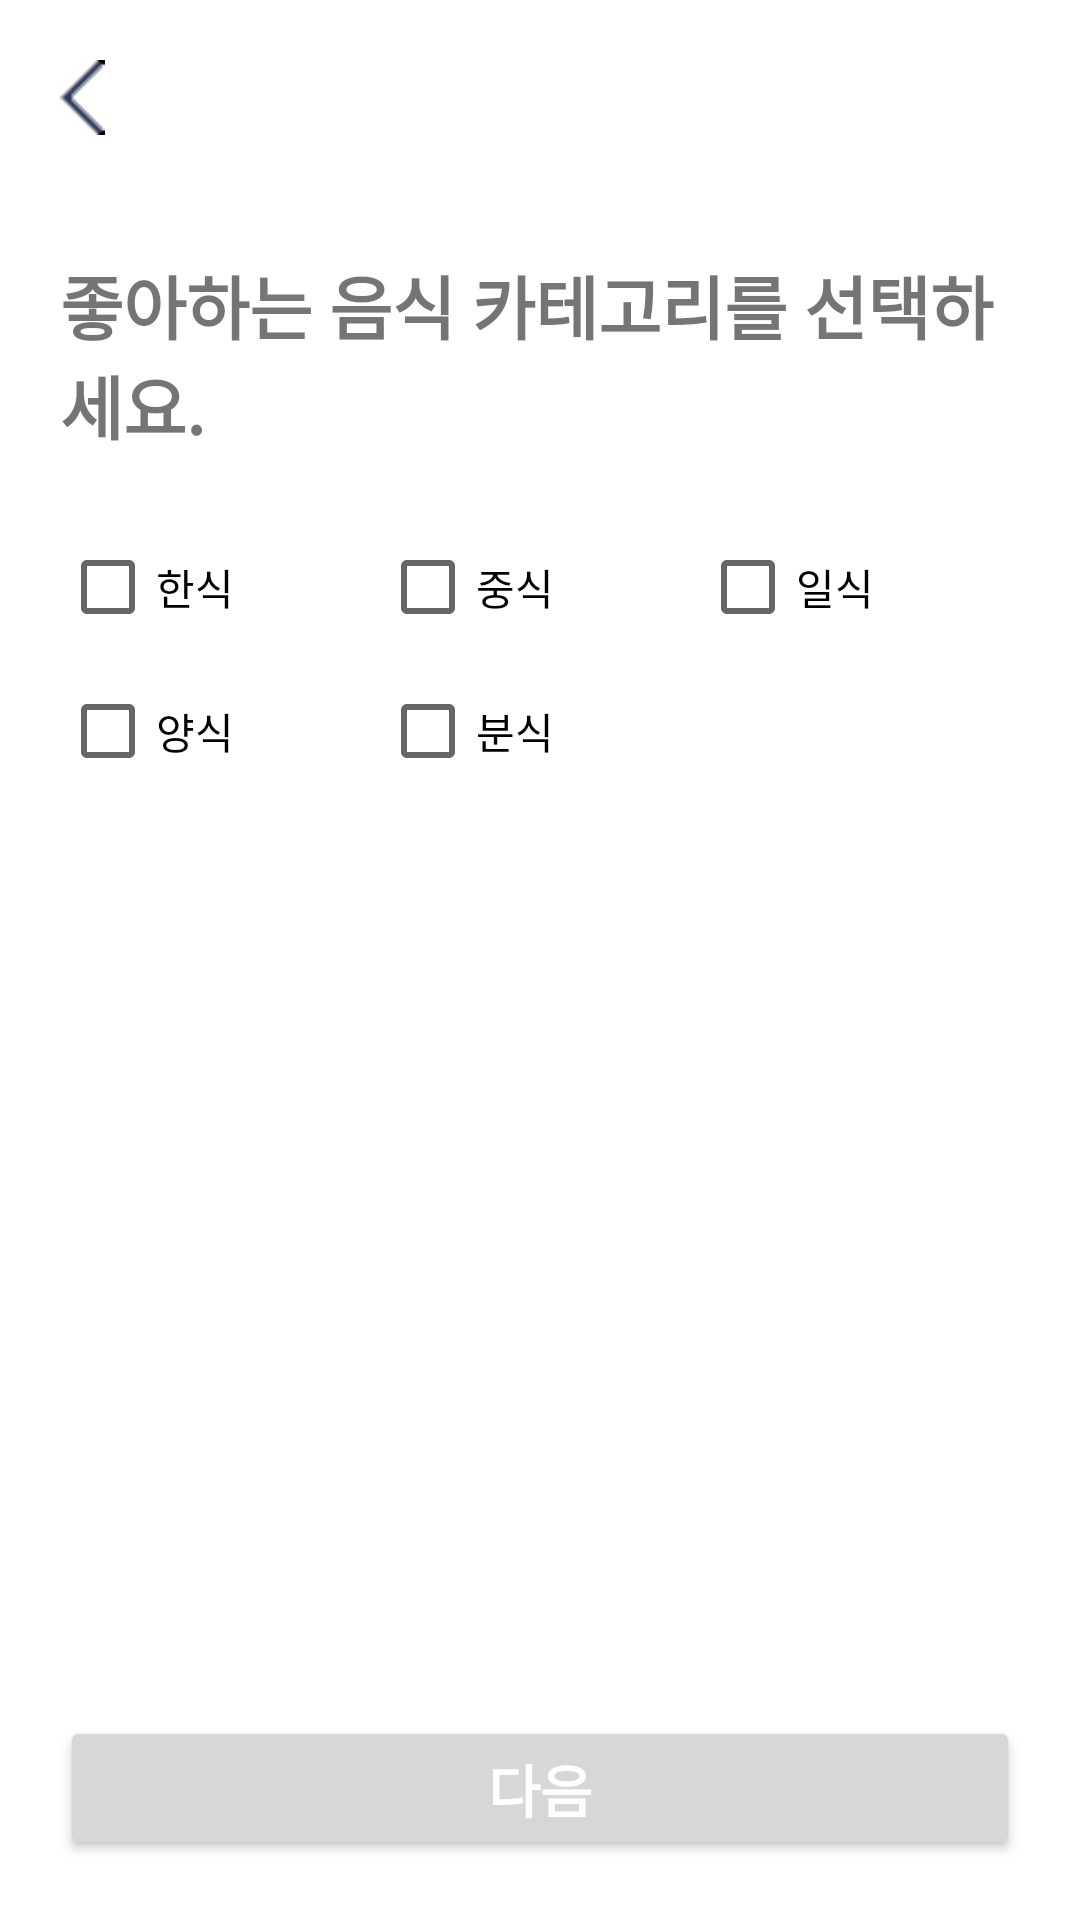

The Android layout XML behind this screen, and the referenced resources:
<!-- AndroidManifest.xml: application theme Theme.Alife_Medifood_Android -->
<!-- res/layout/fragment_signup_foodcategory.xml -->
<?xml version="1.0" encoding="utf-8"?>
<layout
    xmlns:android="http://schemas.android.com/apk/res/android"
    >

    <data>
        <variable
            name="signupViewModel"
            type="com.alife.alife_medifood_android.ui.start.signup.SignupViewModel" />
    </data>

<LinearLayout
    android:layout_width="match_parent"
    android:layout_height="match_parent"
    android:orientation="vertical"
    android:paddingHorizontal="20dp">

    <ImageView
        android:layout_width="15dp"
        android:layout_height="25dp"
        android:src="@drawable/icon_backarrow"
        android:id="@+id/signup_back_iv"
        android:layout_marginTop="20dp"
        />

    <TextView
        android:layout_width="wrap_content"
        android:layout_height="wrap_content"
        android:text="좋아하는 음식 카테고리를 선택하세요."
        android:id="@+id/login_signup_foodcategory_tv"
        android:layout_marginTop="40dp"
        android:textStyle="bold"
        android:textSize="23sp"/>

    <GridLayout
        android:layout_width="match_parent"
        android:layout_height="wrap_content"
        android:layout_gravity="center"
        android:columnCount="3"
        android:layout_marginTop="20dp"
        >
            <CheckBox
                android:layout_width="wrap_content"
                android:layout_height="wrap_content"
                android:text="한식"
                android:id="@+id/login_signup_foodcategory_cb1"
                android:layout_columnWeight="1"
                android:layout_rowWeight="1"
                />

            <CheckBox
                android:layout_width="wrap_content"
                android:layout_height="wrap_content"
                android:text="중식"
                android:id="@+id/login_signup_foodcategory_cb2"
                android:layout_columnWeight="1"
                android:layout_rowWeight="1"
                />

            <CheckBox
                android:layout_width="wrap_content"
                android:layout_height="wrap_content"
                android:text="일식"
                android:id="@+id/login_signup_foodcategory_cb3"
                android:layout_columnWeight="1"
                android:layout_rowWeight="1"
                />

            <CheckBox
                android:layout_width="wrap_content"
                android:layout_height="wrap_content"
                android:text="양식"
                android:layout_columnWeight="1"
                android:layout_rowWeight="1"
                android:id="@+id/login_signup_foodcategory_cb4"
                />

            <CheckBox
                android:layout_width="wrap_content"
                android:layout_height="wrap_content"
                android:text="분식"
                android:layout_columnWeight="1"
                android:layout_rowWeight="1"
                android:id="@+id/login_signup_foodcategory_cb5"
                />


    </GridLayout>

    
    <View
        android:layout_width="0dp"
        android:layout_height="0dp"
        android:layout_weight="1"
        />

    <Button
        android:layout_width="match_parent"
        android:layout_height="wrap_content"
        android:text="다음"
        android:textColor="@color/white"
        android:textSize="19sp"
        android:textStyle="bold"
        android:id="@+id/signup_next_bt"
        android:layout_marginBottom="20dp"
        android:layout_marginTop="20dp"
        />

</LinearLayout>
</layout>
<!-- resources referenced by this layout -->
<resources>
  <color name="white">#FFFFFFFF</color>
  <!-- drawable icon_backarrow: png bitmap (drawable-v24, 3075 bytes) -->
  <style name="Theme.Alife_Medifood_Android" parent="Theme.MaterialComponents.DayNight.NoActionBar">
          
          <item name="colorPrimary">@color/baseColor</item>
          <item name="colorPrimaryVariant">@color/black_20</item>
          <item name="colorOnPrimary">@color/subColor</item>
          
          <item name="colorSecondary">@color/teal_200</item>
          <item name="colorSecondaryVariant">@color/teal_700</item>
          <item name="colorOnSecondary">@color/black</item>
          
          <item name="android:statusBarColor" tools:targetApi="l">?attr/colorPrimaryVariant</item>
          
      </style>
  <color name="baseColor">#63C6C4</color>
  <color name="black_20">#20000000</color>
  <color name="subColor">#FF97CA49</color>
  <color name="teal_200">#FF03DAC5</color>
  <color name="teal_700">#FF018786</color>
  <color name="black">#FF000000</color>
</resources>
